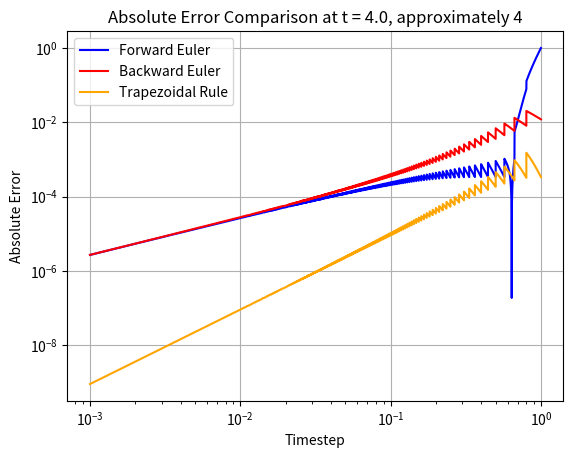

The script that saved this image:
# Import Packages
import numpy as np
import matplotlib.pyplot as plt
from scipy.interpolate import interp1d
import os
# Import User Defined Functions

# Mech 587 - CFD
# [redacted]

# Find path to save files
current_path = os.getcwd()
plot_folder = current_path + '/' + 'Part_A'


# Define function
def q3(dt, tinitial, tfinal):
    # Initialize arrays
    nstep = (tfinal - tinitial) / dt
    u1 = np.zeros(int(nstep))
    u2 = np.zeros(int(nstep))
    u3 = np.zeros(int(nstep))
    # e1 = np.zeros(int(nstep))
    # e2 = np.zeros(int(nstep))
    # e3 = np.zeros(int(nstep))
    uex = np.zeros(int(nstep))
    t = np.zeros(int(nstep))

    # Initial conditions
    t[0] = tinitial
    u1[0] = 1
    u2[0] = 1
    u3[0] = 1
    uex[0] = 1

    # Solve equations
    for i in range(1, int(nstep)):
        u1[i] = u1[i-1] - 2*dt*u1[i-1]  # Forward Euler
        u2[i] = u2[i-1] / (1.0 + 2*dt)  # Backward Euler
        u3[i] = u3[i-1] * (1.0 - dt) / (1.0 + dt)  # Trapezoidal Rule
        t[i] = t[i-1] + dt
        uex[i] = np.exp(-2*t[i])
        if i == int(nstep / 2):
            err1 = abs(uex[i] - u1[i])  # Forward Euler
            err2 = abs(uex[i] - u2[i])  # Backward Euler
            err3 = abs(uex[i] - u3[i])  # Trapezoidal Rule

    # #     # Error Analysis
    #     e1[i] = abs(uex[i] - u1[i])  # Forward Euler
    #     e2[i] = abs(uex[i] - u2[i])  # Backward Euler
    #     e3[i] = abs(uex[i] - u3[i])  # Trapezoidal Rule
    # #
    # # # Interpolate equations to allow finding of error analysis at t=4 exactly
    # eqn1 = interp1d(t, e1, kind='cubic')
    # eqn2 = interp1d(t, e2, kind='cubic')
    # eqn3 = interp1d(t, e3, kind='cubic')
    # # Finding Absolute Error
    # err1 = eqn1(4)
    # err2 = eqn2(4)
    # err3 = eqn3(4)



    # Plot Equations
    # plt.plot(t, u1, label='Forward Euler', color='blue')
    # plt.plot(t, u2, label='Backward Euler', color='red')
    # plt.plot(t, u3, label='Trapezoidal Rule', color='orange')
    # plt.plot(t, uex, label='Exact Solution', linestyle='--', color='black')
    # plt.grid()
    # plt.legend(loc='best')
    # plt.xlabel('Time')
    # plt.ylabel('Solution')
    # title = 'Problem Set 1, Question 3, Part 1, dt = ' + str(dt)
    # plt.title(title)
    # # Save Files
    # if not os.path.exists(plot_folder):
    #    os.makedirs(plot_folder, exist_ok=True)
    # plt.savefig(plot_folder + '/' + title + '.png', bbox_extra_artists='legend_outside')
    # plt.show()
    # plt.close()

    return err1, err2, err3

# Part 1
# dt_list = [0.1, 0.2, 0.4, 0.8]
# for dt in dt_list:
#     q3(dt, 0, 8)

# Part 2
dt_list = np.linspace(0.001, 1, 10000)
err1 = np.zeros(len(dt_list))
err2 = np.zeros(len(dt_list))
err3 = np.zeros(len(dt_list))
for i in range(len(dt_list)):
    err1[i], err2[i], err3[i] = q3(dt_list[i], 0, 8)

plt.plot(dt_list, err1, label='Forward Euler', color='blue')
plt.plot(dt_list, err2, label='Backward Euler', color='red')
plt.plot(dt_list, err3, label='Trapezoidal Rule', color='orange')
plt.grid()
plt.title('Absolute Error Comparison at t = 4.0, approximately 4')
plt.legend(loc='best')
plt.xlabel('Timestep')
plt.ylabel('Absolute Error')
plt.yscale('log')
plt.xscale('log')
plt.show()
